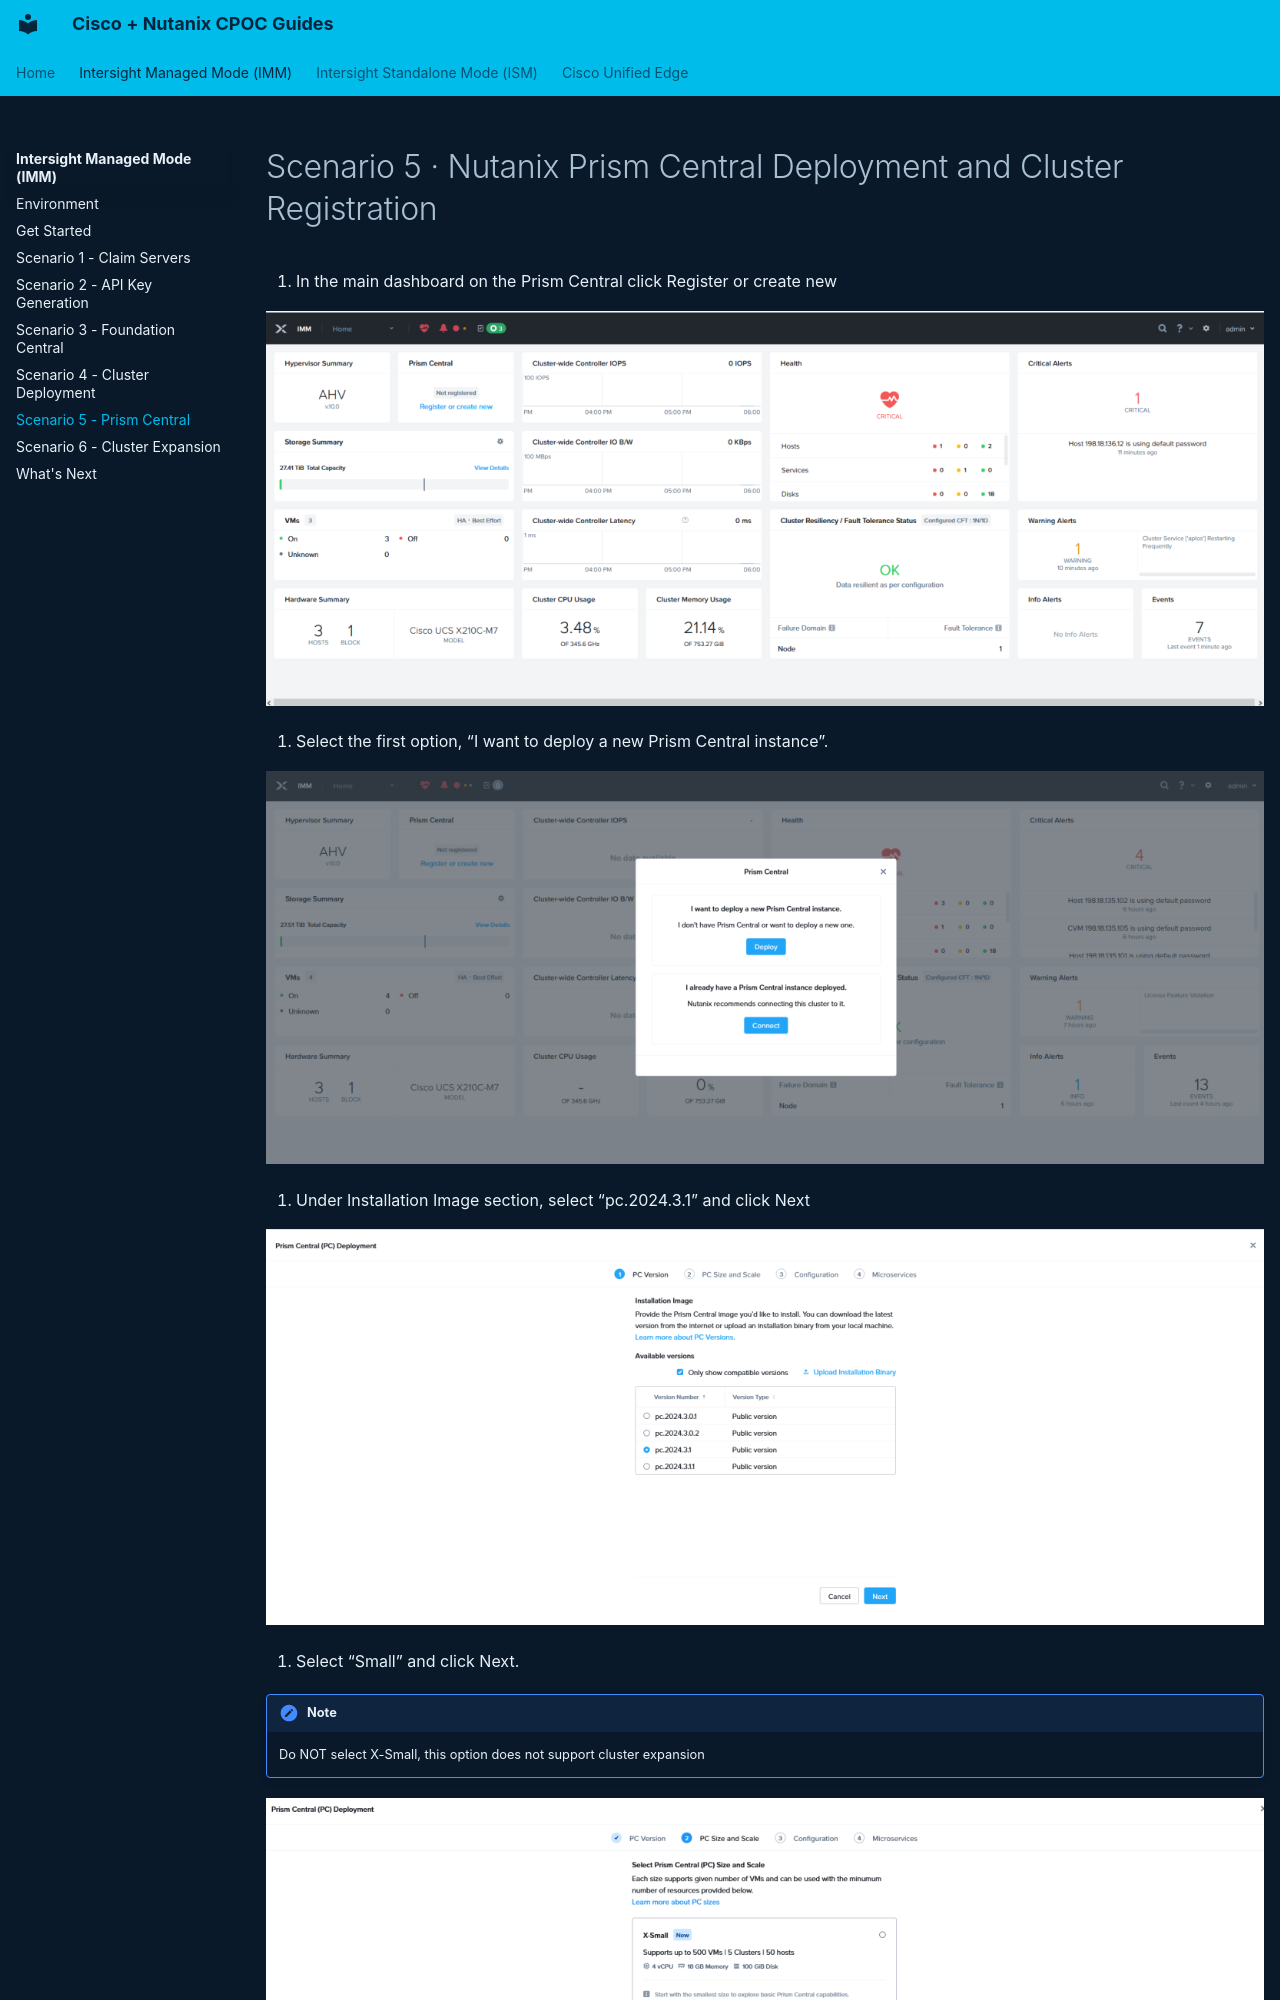

repository: cpoc-labs/Nutanix_lab_guides · page: imm-ahv/scenario-5-prism-central/index.html · generator: mkdocs

# Scenario 5 · Nutanix Prism Central Deployment and Cluster Registration


1. In the main dashboard on the Prism Central click Register or create new

![Screenshot](images/scenario-5-01.png)


2. Select the first option, “I want to deploy a new Prism Central instance”.

![Screenshot](images/scenario-5-02.png)


3. Under Installation Image section, select “pc.2024.3.1” and click Next

![Screenshot](images/scenario-5-03.png)


4. Select “Small” and click Next.

!!! note
    Do NOT select X-Small, this option does not support cluster expansion


![Screenshot](images/scenario-5-04.png)
